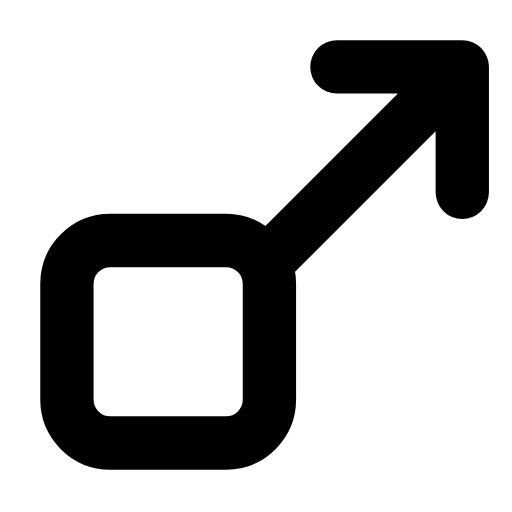
t = 0.00 s
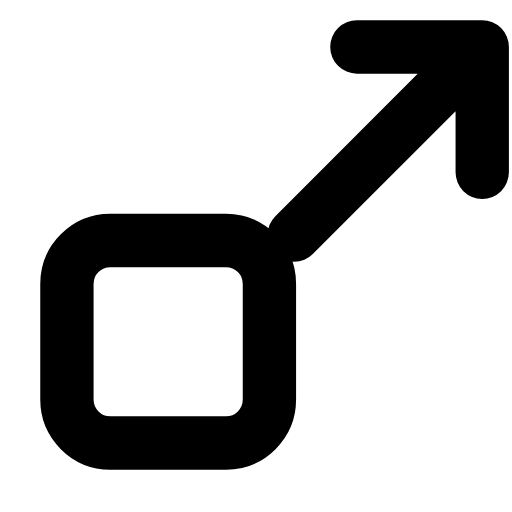
t = 0.29 s
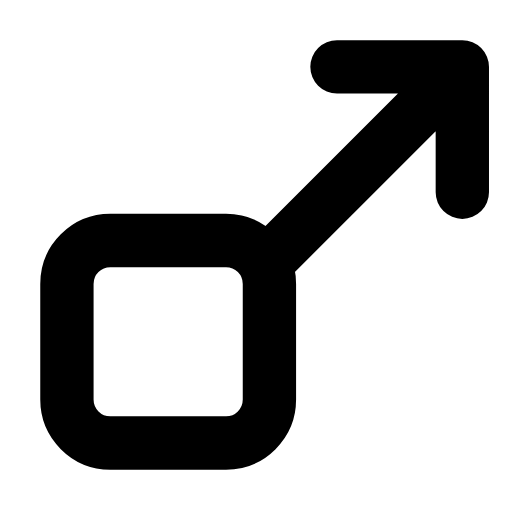
t = 0.60 s
t = 0.88 s: frame unchanged from t = 0.00 s, image omitted
t = 1.19 s: frame unchanged from t = 0.00 s, image omitted
t = 1.50 s: frame unchanged from t = 0.00 s, image omitted

The animated SVG that drew these frames (rendered in a browser with its animation timeline set to each time). Animation: 1 SMIL element (animateTransform=1); one cycle of 1.80 s, repeats indefinitely.

<svg xmlns="http://www.w3.org/2000/svg" width="24" height="24" viewBox="0 0 24 24" fill="none"><g transform="translate(-1.609 -0.705) scale(1.13)"><rect stroke="currentColor" stroke-width="2.212" stroke-linecap="round" stroke-linejoin="round" fill="none" x="4.2" y="10.6" width="8.4" height="8.4" rx="1.8"></rect><g><animateTransform attributeName="transform" type="translate" values="0 0;0 0;1 -1;0 0;0 0;0 0;0 0;1 -1;0 0;0 0;0 0" keyTimes="0;0.135;0.2475;0.36;0.45;0.6;0.66;0.735;0.81;0.9;1" dur="1.8s" repeatCount="indefinite" calcMode="spline" keySplines="0.16 1 0.3 1;0.16 1 0.3 1;0.16 1 0.3 1;0.16 1 0.3 1;0.16 1 0.3 1;0.16 1 0.3 1;0.16 1 0.3 1;0.16 1 0.3 1;0.16 1 0.3 1;0.16 1 0.3 1"/><path stroke="currentColor" stroke-width="2.212" stroke-linecap="round" stroke-linejoin="round" fill="none" d="M20.6 3.4L12.8 11.2M15.4 3.4L20.6 3.4L20.6 8.6"></path></g></g></svg>
